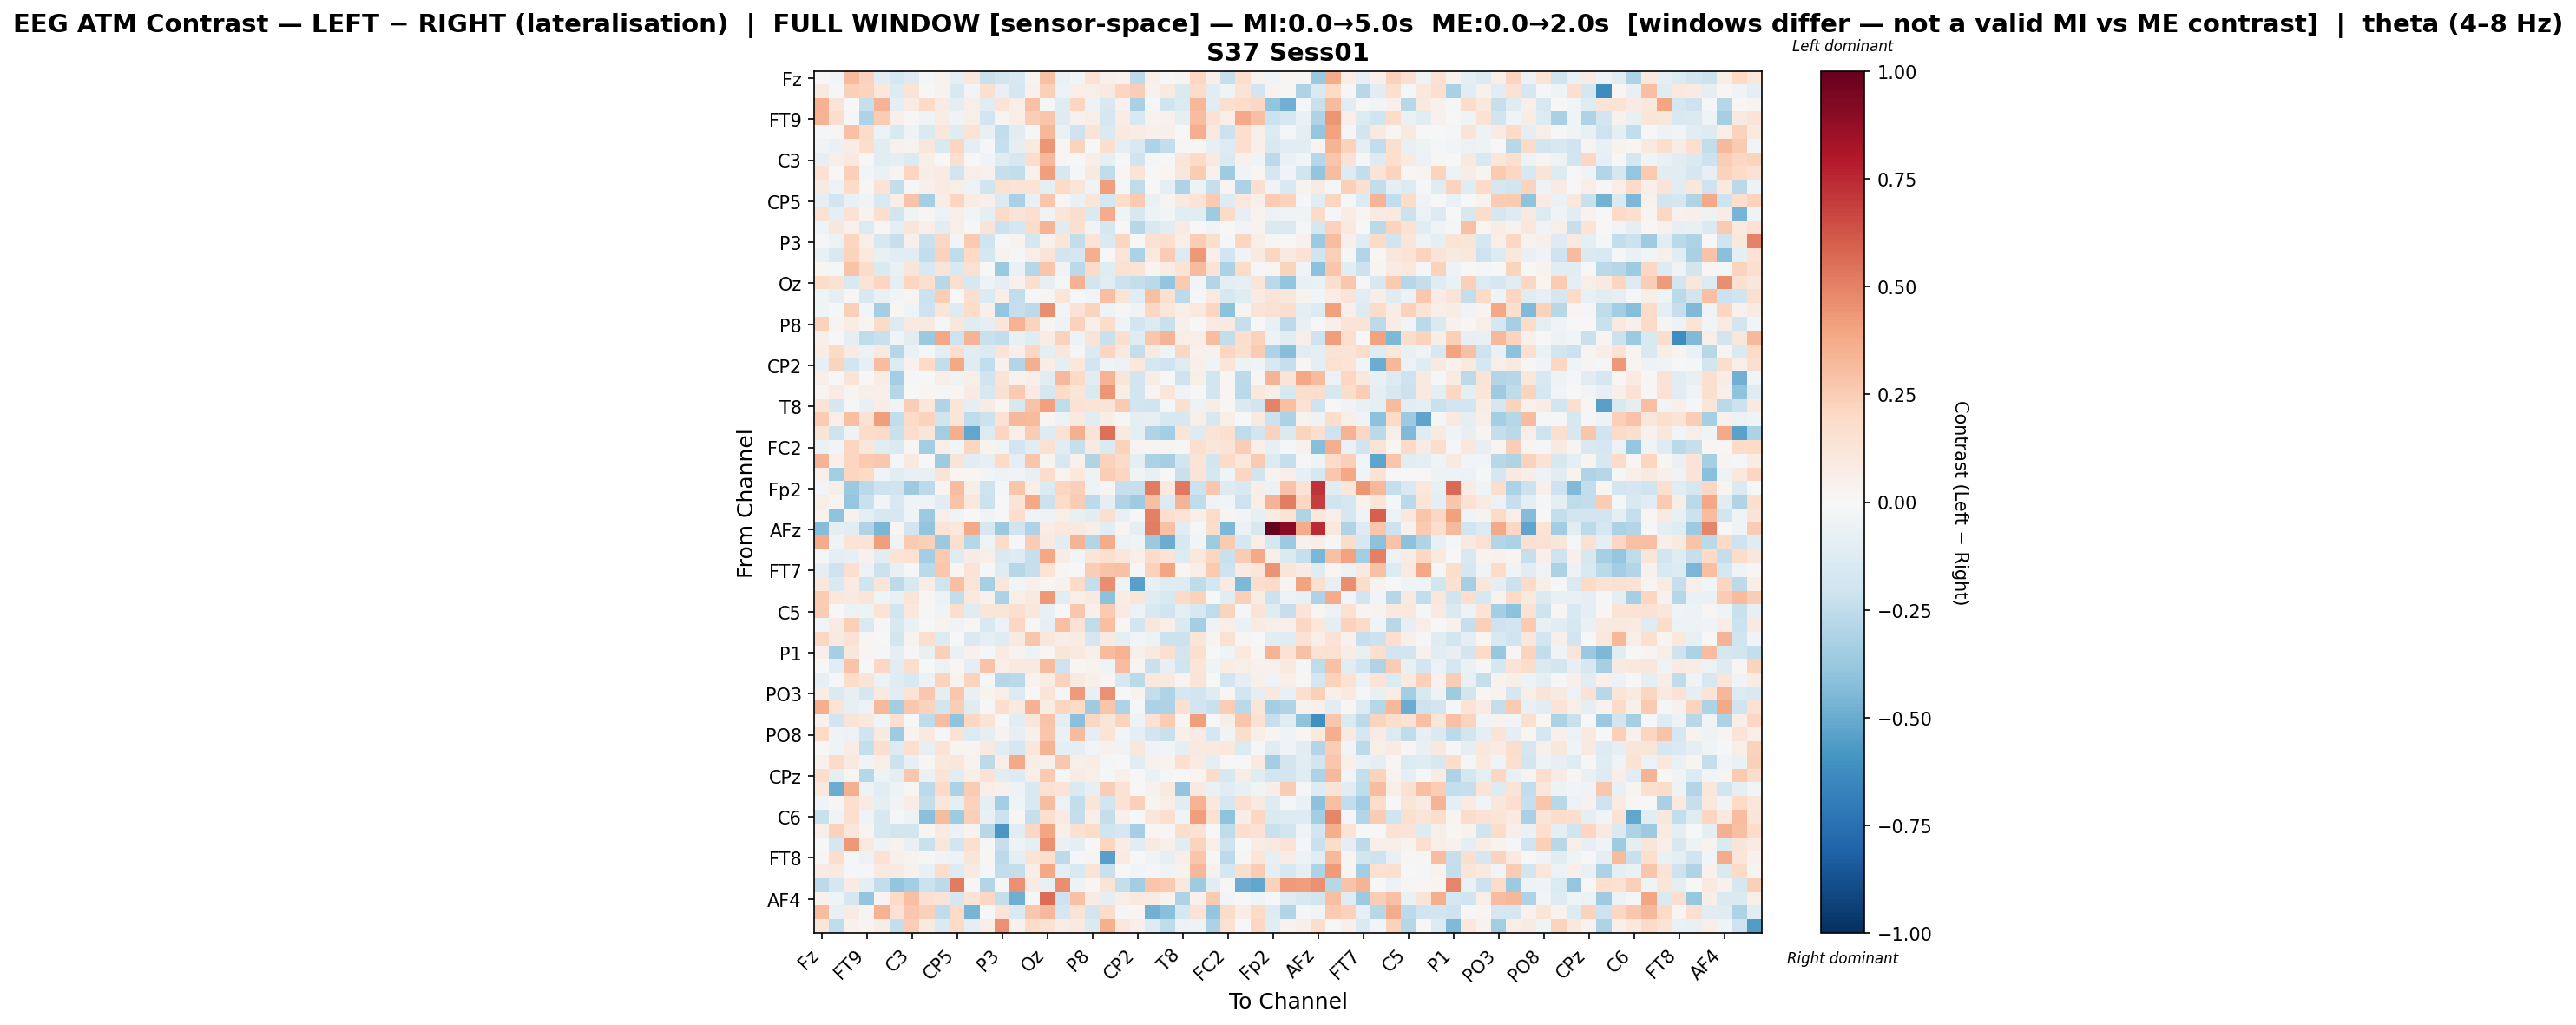

Values plotted in this chart, from the file beside it:
, Fz, F3, F7, FT9, FC5, FC1, C3, T7, TP9, CP5, CP1, Pz, P3, P7, O1, Oz, O2, P4, P8, TP10, CP6, CP2, Cz
Fz, -0.001579, -0.02643, 0.3142, 0.233, -0.113, -0.1739, -0.1298, -0.01304, 0.03316, -0.09796, 0.1126, -0.2194, -0.1903, -0.1597, 0.03026, 0.2911, -0.06757, -0.02644, 0.1474, 0.05456, 0.04187, -0.2631, 0.04781
F3, 0.08695, -0.01811, 0.2349, 0.2237, 0.1041, -0.1256, 0.1403, 0.004221, 0.03688, -0.149, -0.02363, 0.158, -0.07509, -0.1653, 0.04536, 0.2421, -0.05674, 0.06371, 0.05843, 0.09079, 0.2123, 0.2454, 0.03978
F7, 0.3445, 0.131, -0.007741, -0.2269, 0.3423, -0.09557, 0.07994, 0.1983, 0.07953, -0.09083, 0.06047, -0.117, 0.1299, 0.06192, 0.2905, -0.01193, -0.1232, 0.2174, -0.05573, -0.1536, 0.04435, -0.3265, -0.01227
FT9, 0.3463, 0.1782, -0.01396, -0.3088, 0.2532, 0.05426, 0.01512, -0.0464, 0.07365, -0.03842, 0.05647, -0.1918, 0.02603, 0.06277, 0.2473, 0.2806, -0.1302, 0.04144, 0.06174, -0.1745, 0.0705, -0.149, 0.0366
FC5, -0.02012, 0.01363, 0.2895, 0.1825, -0.05472, -0.156, -0.0513, -0.1482, 0.1111, -0.1209, 0.1354, -0.07396, -0.2457, -0.1116, -0.01986, 0.329, -0.06481, -0.2033, 0.1275, -0.1427, 0.09347, 0.07462, 0.05247
FC1, -0.03772, -0.06967, 0.07545, 0.1733, -0.1085, 0.04489, 0.03718, 0.1162, -0.1554, 0.2123, -0.0914, -0.01555, -0.2337, -0.09896, 0.09398, 0.4418, 0.01575, 0.2206, -0.006691, 0.169, -0.08687, -0.1486, -0.3115
C3, -0.08427, 0.06225, 0.0975, -0.007614, -0.1149, -0.09799, -0.1388, 0.05636, -0.007152, 0.1624, -0.003012, -0.03862, -0.1227, -0.1613, 0.1739, 0.322, 0.01248, -0.0007782, 0.0639, -0.09014, -0.003499, -0.2028, -0.01399
T7, 0.1421, 0.003172, 0.2364, -0.02584, -0.06419, 0.02351, 0.2147, 0.06789, 0.08523, -0.1953, 0.06444, 0.04116, -0.2333, -0.2483, 0.04312, 0.4203, -0.1575, -0.01857, 0.08646, -0.2564, 0.01605, 0.1392, 0.005439
TP9, 0.08998, -0.05991, 0.1891, 0.009709, 0.1375, -0.2482, -0.0102, 0.05114, 0.0851, 0.05559, -0.05191, -0.196, 0.1552, 0.1406, 0.1339, -0.09268, 0.1999, 0.122, -0.03584, 0.4182, -0.019, -0.2509, -0.003798
CP5, -0.08644, -0.1893, -0.07293, -0.03702, -0.1495, 0.06695, 0.2879, -0.3372, 0.07374, 0.2161, 0.07211, 0.04862, -0.133, -0.3225, -0.07634, 0.2799, 0.0138, -0.07025, 0.1239, -0.1724, 0.1727, 0.2653, -0.06349
CP1, 0.1516, -0.1004, 0.1415, 0.03132, 0.161, -0.1819, -0.03607, 0.01893, -0.05999, 0.06205, -0.02589, -0.08703, 0.1993, 0.1305, 0.1572, -0.03209, 0.1195, 0.1721, -0.1434, 0.3705, -0.04659, -0.1624, -0.04736
Pz, -0.04166, 0.1129, 0.0394, -0.1385, 0.02192, -0.0959, 0.1211, 0.06334, -0.1134, 0.06345, -0.01543, 0.1294, -0.2119, -0.175, 0.1812, 0.3365, -0.1221, 0.1607, -0.03208, -0.1661, -0.001839, -0.2889, -0.1546
P3, -0.02128, -0.0562, 0.2183, 0.05594, -0.1607, -0.2332, 0.05053, -0.2214, 0.2086, -0.02936, 0.2638, -0.198, -0.01037, 0.03432, -0.1786, 0.04008, 0.119, -0.243, 0.134, -0.1453, 0.2181, 0.0007167, 0.1546
P7, -0.07213, -0.1496, 0.219, 0.09699, -0.07374, -0.1164, -0.1129, -0.244, 0.2286, -0.2525, 0.1972, -0.1796, 0.03696, -0.01529, 0.06494, 0.1267, -0.1835, -0.1659, 0.3669, -0.004555, 0.1229, -0.3128, 0.09702
O1, 0.01784, -0.017, 0.2878, 0.1868, -0.1464, -0.06322, 0.122, -0.1492, 0.1304, -0.1559, 0.1505, -0.006969, -0.371, -0.06458, -0.2855, 0.2808, -0.03764, -0.2674, 0.1911, -0.1239, 0.1534, 0.1395, 0.02713
Oz, 0.1872, 0.1414, -0.1501, 0.131, 0.2119, -0.09285, 0.2175, 0.1702, -0.2812, 0.1573, -0.1586, -0.04883, -0.09591, 0.04195, 0.1674, -0.08093, -0.01064, 0.3496, -0.1868, -0.1142, -0.2127, -0.2379, -0.2711
O2, -0.04547, -0.09271, 0.01115, -0.1529, -0.07431, -0.02716, 0.02478, -0.2173, 0.2477, 0.004774, 0.1608, -0.1366, 0.06665, -0.245, -0.01839, 0.02672, 0.1233, -0.01482, -0.02655, 0.3041, 0.1255, -0.1072, 0.303
P4, -0.04418, -0.02053, 0.2368, -0.02442, -0.3423, 0.02301, -0.03951, -0.209, 0.1191, -0.1274, 0.1839, 0.04781, -0.39, -0.2339, -0.2653, 0.4639, -0.03039, 0.1483, 0.222, -0.04356, -0.01724, -0.03865, 0.2046
P8, 0.2274, 0.02516, 0.07058, 0.02368, 0.1895, -0.1386, 0.09003, 0.09038, -0.01309, 0.1157, -0.1226, -0.08818, 0.1179, 0.3445, 0.2202, 0.03006, -0.05111, 0.2341, 0.05002, 0.1797, -0.04262, -0.1943, -0.1356
TP10, 0.05294, 0.004256, -0.1006, -0.2517, -0.2191, -0.04539, -0.113, -0.3689, 0.3876, -0.2052, 0.3409, -0.2261, -0.2459, -0.07297, -0.1223, 0.07154, 0.2287, -0.04891, 0.1314, -0.2193, 0.1665, -0.1187, 0.27
CP6, 0.07699, 0.1912, 0.08434, -0.05894, 0.09367, -0.2834, -0.0693, -0.0165, -0.09056, 0.1664, -0.1035, -0.1374, 0.1356, 0.05419, 0.205, -0.09862, 0.1158, -0.01313, -0.1345, 0.2173, 0.101, -0.2366, 0.08921
CP2, -0.08273, 0.2207, -0.192, -0.08392, 0.3077, -0.139, 0.04648, 0.1963, -0.2429, 0.3863, -0.1199, -0.2428, 0.04262, -0.2899, 0.3642, 0.06675, -0.1002, 0.1087, -0.1928, -0.04366, -0.05984, 0.1049, -0.1758
Cz, 0.06525, 0.002352, 0.1319, -0.004945, 0.0727, -0.3425, -0.01298, 0.007295, 0.06599, -0.04063, 0.05773, -0.1959, 0.1258, 0.03756, 0.04855, -0.1088, 0.3263, 0.2008, -0.1048, 0.3469, 0.1184, -0.1815, 0.07429
C4, 0.0242, 0.08415, 0.02412, 0.05789, 0.06706, -0.2876, 0.003667, 0.01781, -0.008397, 0.02061, 0.08433, -0.1588, 0.1525, 0.2596, 0.08015, -0.1706, 0.1957, 0.1233, -0.1417, 0.4402, 0.05697, -0.1836, 0.02831
T8, 0.1347, -0.1758, -0.01193, -0.07295, 0.06728, -0.03368, 0.2486, 0.112, -0.3039, 0.1238, -0.09085, 0.08212, 0.02197, -0.1577, 0.2858, 0.4097, -0.2525, 0.1453, 0.1329, 0.1286, 0.2589, -0.1917, -0.2014
FT10, 0.2549, 0.06409, 0.3032, 0.1482, 0.4208, -0.2496, 0.1914, 0.2339, -0.2001, 0.1245, -0.2553, -0.2117, 0.1483, 0.3256, 0.3158, 0.01877, -0.06124, 0.08652, -0.1135, 0.05919, 0.01532, -0.08811, -0.0834
FC6, 0.1257, -0.208, -0.05122, 0.1798, 0.1921, -0.2212, 0.1776, 0.121, -0.3479, 0.3615, -0.5159, -0.133, 0.2173, 0.06716, 0.2516, -0.1271, 0.1437, 0.3577, 0.1282, 0.5536, 0.09311, -0.08733, -0.299
FC2, -0.06973, -0.02654, 0.215, 0.1133, -0.1048, -0.1474, 0.01394, -0.3468, 0.06964, -0.02463, 0.2124, 0.03228, -0.03186, -0.1897, -0.1137, 0.1511, -0.1061, -0.2333, 0.09123, -0.1448, 0.2291, 0.0247, 0.03123
F4, 0.3426, 0.05467, 0.2144, 0.2656, 0.2671, -0.01105, 0.09733, 0.005504, -0.3573, 0.131, -0.107, -0.08198, 0.1997, -0.1003, 0.2772, 0.02367, -0.1574, 0.0465, -0.3031, 0.2286, 0.1917, -0.09594, -0.3168
F8, 0.05129, -0.3397, 0.2169, 0.1974, -0.03446, -0.1071, -0.07618, -0.07448, 0.1274, 0.02237, 0.01827, -0.02382, -0.05366, -0.03593, -0.07322, 0.1823, 0.02813, 0.1082, -0.05353, 0.2478, 0.2149, -0.04037, -0.07301
Fp2, -0.02955, 0.06192, -0.3732, -0.2711, -0.2102, -0.2011, -0.3596, -0.263, 0.02476, 0.3108, 0.05519, -0.2086, -0.01619, 0.2755, 0.0675, -0.1391, 0.2161, 0.2357, -0.05189, 0.02462, -0.2272, -0.2343, 0.5207
AF7, 0.07002, 0.02452, -0.386, -0.2249, -0.02404, -0.153, -0.03448, -0.04183, -0.1162, 0.2875, 0.1093, -0.2133, -0.005991, 0.1295, 0.3776, -0.2137, 0.1821, 0.2519, -0.2604, -0.09425, -0.298, -0.3561, 0.3038
AF3, 0.03171, -0.4053, 0.04256, -0.09122, -0.1634, -0.1571, -0.03995, -0.3644, 0.05748, -0.03668, -0.002478, -0.03381, 0.0004477, 0.1687, -0.03523, -0.05463, 0.05784, -0.07675, -0.1107, 0.1651, -0.07169, -0.01043, 0.5053
AFz, -0.4345, -0.09653, -0.1141, -0.3041, -0.4607, 0.02292, -0.1866, -0.3965, 0.1391, 0.1035, 0.3793, -0.1579, -0.3702, -0.197, -0.309, 0.07801, 0.1029, 0.08614, 0.05573, -0.1061, 0.02377, -0.09133, 0.5144
F1, 0.3729, -0.04208, 0.1355, 0.1329, 0.4182, -0.03244, 0.2591, 0.2361, -0.3692, 0.169, -0.286, -0.0424, 0.1797, -0.01431, 0.2506, 0.0865, -0.107, 0.3436, -0.2958, 0.3738, -0.05617, -0.04005, -0.3735
F5, -0.01581, -0.1014, -0.08272, 0.04317, -0.1114, 0.1357, 0.1497, -0.3425, 0.2619, -0.1233, 0.08532, 0.05634, -0.1451, -0.1263, -0.2282, 0.3842, 0.07384, -0.02429, 0.1212, 0.1696, 0.1137, 0.06998, 0.1894
FT7, -0.0944, -0.2097, 0.1644, -0.06151, -0.2173, -0.07664, -0.0167, -0.2684, 0.2668, 0.01714, 0.1254, -0.01004, -0.1243, -0.2887, -0.2337, 0.1385, 0.0208, -0.006296, 0.2466, 0.287, 0.2916, -0.01952, 0.2313
FC3, 0.1088, -0.1409, 0.07876, -0.2001, 0.1218, -0.2582, -0.1527, 0.07075, -0.2018, 0.3003, 0.1183, -0.3318, 0.1157, -0.03055, 0.05183, 0.01767, 0.04468, 0.202, -0.2383, 0.4656, -0.03354, -0.5447, -0.0734
C1, 0.2508, 0.104, 0.08862, 0.1199, -0.04307, -0.07314, 0.1301, 0.01993, -0.0581, -0.2438, 0.09388, 0.04249, -0.3198, 0.06519, 0.09822, 0.4348, -0.1123, 0.06841, 0.08612, -0.4125, 0.0715, 0.1201, -0.1182
C5, 0.2513, -0.0008197, -0.05593, -0.04856, 0.1361, -0.1852, 0.1047, 0.009079, -0.03805, 0.1787, -0.121, 0.1204, 0.1185, 0.1628, 0.1098, -0.07766, -0.0006929, 0.2688, 0.04981, 0.2592, 0.0828, -0.05747, -0.156
TP7, -0.02902, 0.08455, 0.2397, -0.1437, 0.01227, -0.1588, -0.06263, 0.003587, 0.03229, -0.03859, 0.01259, -0.1512, -0.06042, 0.2073, 0.01294, -0.08366, 0.3019, 0.142, -0.2533, 0.3012, 0.0222, -0.1803, 0.1129
CP3, 0.2107, 0.0931, 0.1448, 0.008466, -0.00614, -0.1816, 0.03903, 0.1639, -0.1342, -0.003461, -0.1471, -0.09738, -0.1226, 0.09281, 0.276, 0.1121, 0.06317, 0.07301, -0.1698, 0.08464, -0.1002, -0.03068, -0.05102
P1, 0.05197, -0.3341, 0.1141, 0.02001, -0.01685, -0.08793, 0.008275, -0.07376, 0.2378, -0.06409, 0.04406, -0.01234, 0.08436, 0.03634, -0.04977, 0.02002, 0.1194, 0.08705, 0.05407, 0.3188, 0.3501, 0.05239, 0.08653
P5, 0.003926, -0.1127, 0.2868, -0.007304, 0.2107, -0.11, 0.1726, 0.003778, -0.05871, 0.02004, -0.08922, 0.285, 0.06078, 0.08878, 0.09016, 0.3191, -0.2099, 0.02275, 0.03879, -0.04216, 0.3051, 0.02396, -0.2232
PO7, -0.08173, -0.007993, 0.1828, 0.1323, -0.05823, -0.1187, -0.1546, -0.0576, 0.2211, 0.03685, 0.222, -0.016, -0.2861, -0.2727, 0.03491, 0.0742, 0.2311, 0.09103, 0.04907, 0.02906, -0.1588, -0.2717, 0.1091
PO3, 0.07507, -0.1451, -0.08024, -0.176, 0.09528, -0.1161, 0.1347, 0.2675, -0.09398, 0.2661, -0.0749, 0.03438, 0.06303, -0.1343, 0.0, 0.1274, -0.01091, 0.423, -0.07746, 0.4595, 0.007414, 0.03714, -0.2378
POz, 0.361, 0.1276, -0.07982, -0.06195, 0.3249, -0.3483, 0.2719, 0.2214, -0.1858, 0.25, -0.1241, -0.01493, 0.1682, 0.09172, 0.3505, 0.07778, 0.2138, 0.2022, -0.3521, 0.2804, -0.3076, -0.01732, -0.3165
PO4, 0.04131, -0.1952, 0.1255, 0.1067, -0.03561, 0.1639, 0.004037, -0.2551, 0.3063, -0.4053, 0.2056, 0.1397, -0.00162, -0.1044, 0.1135, 0.2818, -0.09136, -0.4204, 0.2045, 0.1214, 0.2196, -0.04781, 0.1465
PO8, 0.2026, -0.03413, -0.0582, -0.1987, 0.08855, -0.359, 0.03212, 0.09514, -0.01651, 0.1442, -0.1387, -0.0867, 0.03527, -0.08187, 0.05276, 0.2804, -0.06786, 0.3181, -0.09452, 0.1365, -0.02638, -0.09877, -0.1825
P6, 0.002091, -0.04515, 0.07096, -0.2394, 0.1682, -0.1401, 0.1672, -0.07835, 0.136, 0.03031, 0.03019, 0.09266, -0.1117, -0.1677, 0.1153, 0.3361, -0.08615, -0.09614, -0.02408, 0.04123, -0.04473, 0.1105, -0.03188
P2, 0.04045, 0.1909, 0.0884, -0.03852, 0.06363, -0.2115, -0.08381, 0.01689, 0.1083, 0.1098, 0.03132, -0.2596, 0.0684, 0.3762, 0.06362, 0.04771, 0.2692, 0.05551, 0.07306, -0.01271, 0.002909, -0.1049, 0.04686
CPz, 0.1749, -0.09193, 0.02722, -0.2867, -0.05363, -0.09304, 0.2694, -0.06953, 0.1282, -0.1097, 0.05744, 0.1407, -0.1035, -0.1324, 0.06585, 0.2587, -0.01312, 0.08292, 0.06233, -0.01823, 0.05441, 0.00716, -0.06268
CP4, 0.1041, -0.4924, 0.3541, -0.05082, -0.1074, -0.04718, 0.01838, -0.26, 0.1987, -0.3144, 0.2522, 0.06405, 0.04537, -0.04958, -0.1528, 0.155, 0.1395, -0.1411, -0.0827, 0.2441, 0.1412, 0.004152, 0.04092
TP8, -0.03221, 0.008276, 0.1685, 0.0839, -0.09543, -0.0344, 0.07603, -0.241, 0.114, -0.09521, 0.2323, -0.09476, -0.3469, -0.04103, -0.1499, 0.3108, -0.05996, -0.2442, 0.1213, -0.1882, 0.147, 0.242, 0.02792
C6, -0.2197, -0.03834, 0.1588, -0.03337, -0.1578, -0.02194, -0.05299, -0.4212, 0.3175, -0.3538, 0.2396, -0.0724, -0.2185, 0.01231, -0.2315, 0.1635, 0.08001, -0.2374, 0.06854, -0.241, 0.04807, 0.00592, 0.1119
C2, 0.05499, 0.2343, 0.1115, 0.03108, -0.1581, -0.1862, -0.1841, 0.0178, 0.08267, -0.05774, 0.03813, -0.2744, -0.5803, -0.1121, 0.2094, 0.3943, 0.04782, 0.1504, 0.1824, -0.1963, -0.1672, -0.335, 0.02183
FC4, 0.00408, -0.1756, 0.4322, 0.09514, -0.05189, 0.03459, -0.07059, -0.2255, 0.116, -0.1939, 0.1697, -0.01391, -0.2298, -0.05301, -0.09607, 0.4596, -0.06766, -0.08719, -0.002462, 0.2114, 0.0714, -0.1137, 0.0894
FT8, 0.01267, 0.1726, -0.02273, -0.05938, 0.145, 0.04797, 0.03906, 0.01561, -0.03143, -0.04861, 0.1245, 0.009331, -0.2619, -0.08962, 0.1389, 0.1671, -0.2648, -0.01052, 0.02384, -0.5419, 0.08203, -0.005252, -0.04527
F6, 0.07871, 0.09174, -0.01095, -0.01878, 0.09861, 0.08843, 0.04033, -0.07779, 0.1754, -0.1266, 0.08838, -0.01093, -0.243, -0.2344, 0.06536, 0.3891, -0.08938, -0.1544, 0.1354, -0.2226, 0.001055, -0.03103, -0.02219
AF8, -0.2582, -0.1731, 0.0838, -0.08857, -0.2484, -0.3908, -0.343, -0.2121, -0.2645, 0.5217, 0.008314, -0.2904, -0.01202, 0.4591, 0.08495, -0.07244, 0.4643, -0.05183, 0.01865, 0.1325, -0.2385, -0.3505, 0.2779
... 3 more rows
